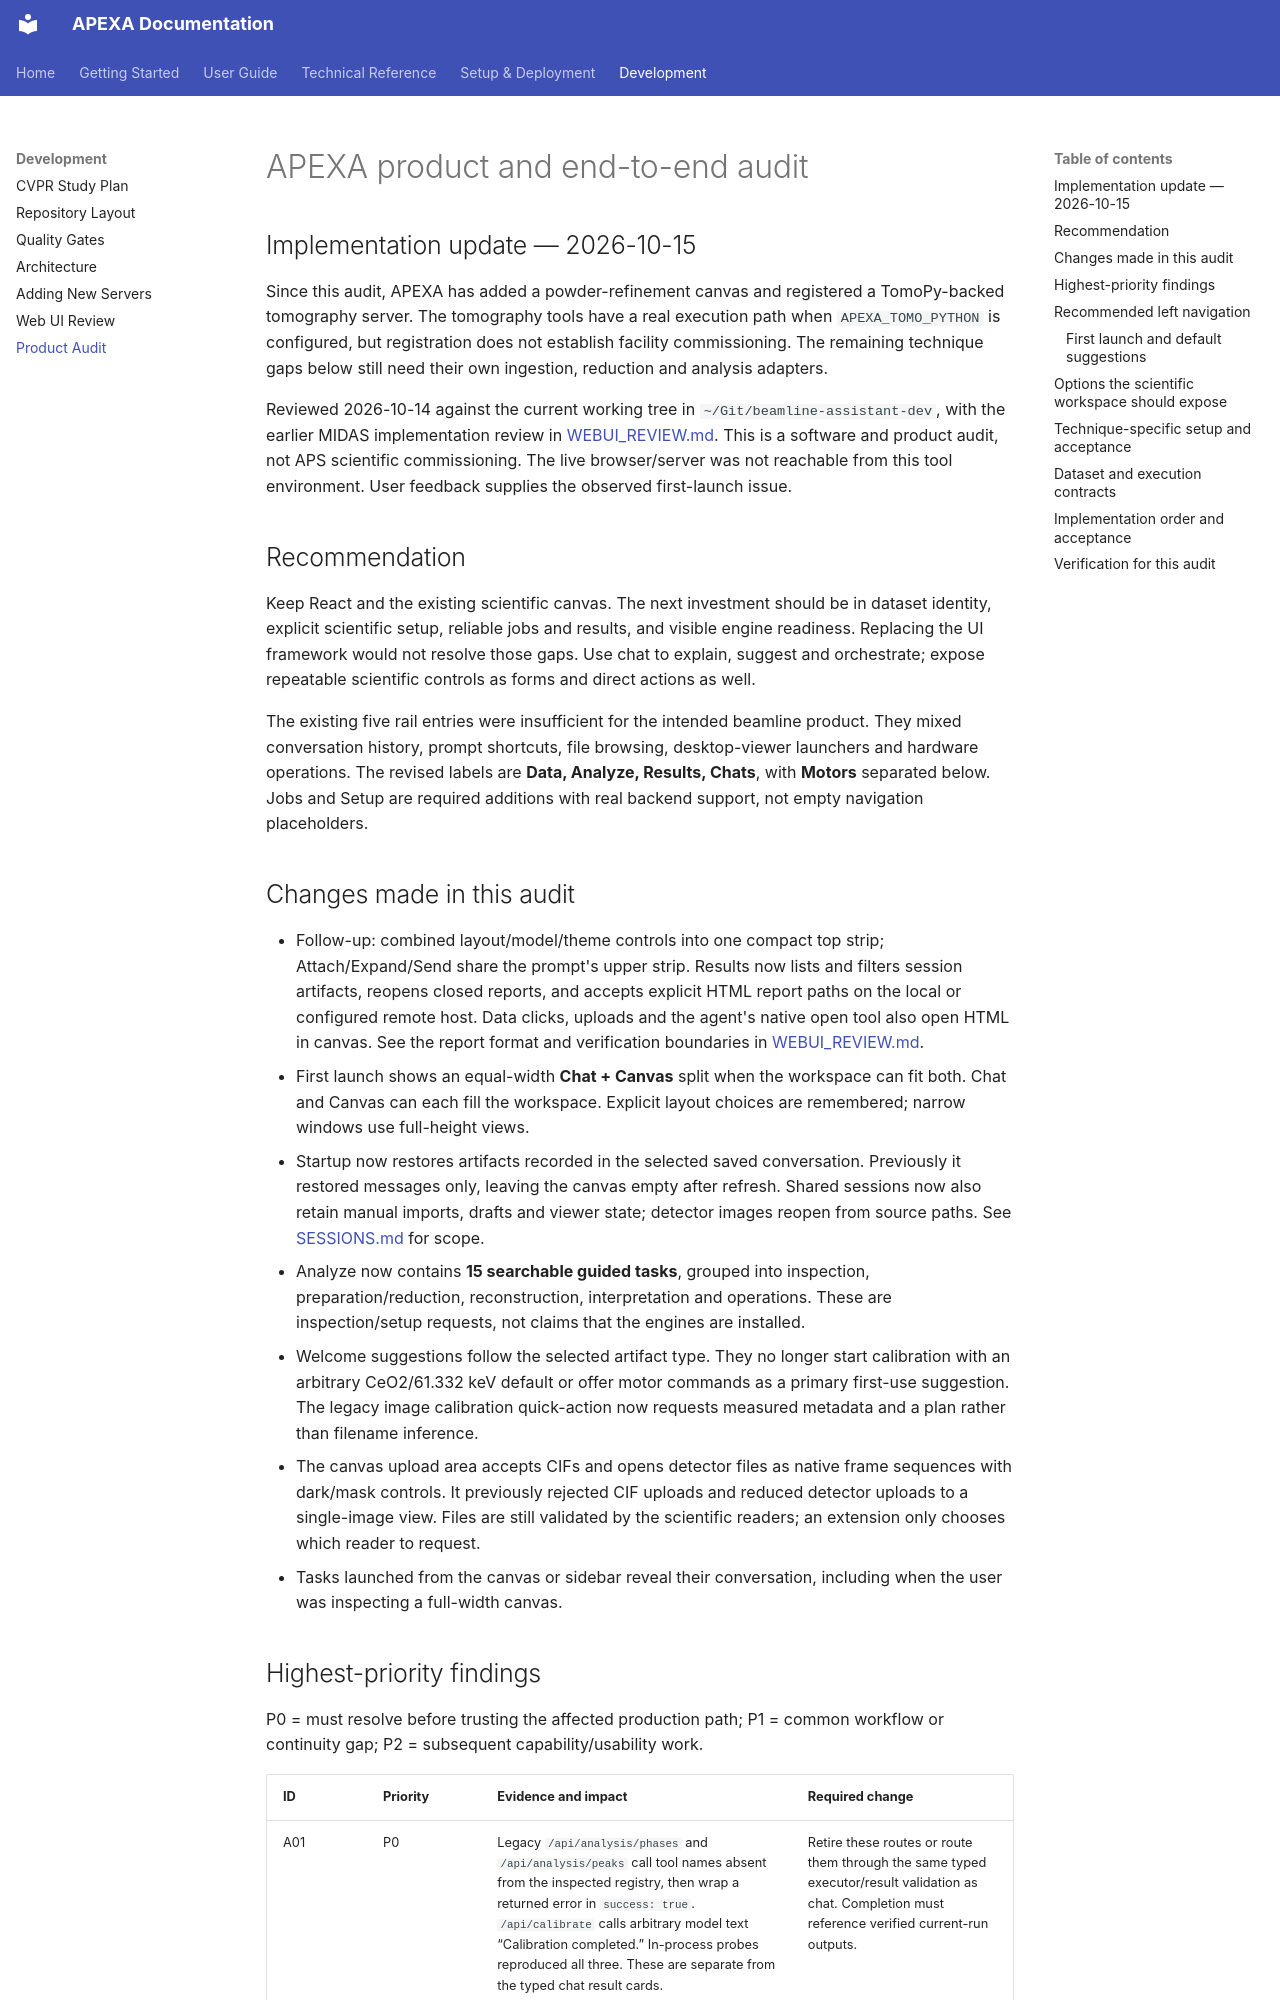

repository: AdvancedPhotonSource/APEXA-APS-Beamline-Assistant · page: PRODUCT_AUDIT/index.html · generator: mkdocs

# APEXA product and end-to-end audit

## Implementation update — 2026-10-15

Since this audit, APEXA has added a powder-refinement canvas and registered a
TomoPy-backed tomography server. The tomography tools have a real execution path
when `APEXA_TOMO_PYTHON` is configured, but registration does not establish
facility commissioning. The remaining technique gaps below still need their own
ingestion, reduction and analysis adapters.

Reviewed 2026-10-14 against the current working tree in
`~/Git/beamline-assistant-dev`, with the earlier MIDAS implementation review in
[WEBUI_REVIEW.md](WEBUI_REVIEW.md). This is a software and product audit, not APS
scientific commissioning. The live browser/server was not reachable from this
tool environment. User feedback supplies the observed first-launch issue.

## Recommendation

Keep React and the existing scientific canvas. The next investment should be in
dataset identity, explicit scientific setup, reliable jobs and results, and
visible engine readiness. Replacing the UI framework would not resolve those
gaps. Use chat to explain, suggest and orchestrate; expose repeatable scientific
controls as forms and direct actions as well.

The existing five rail entries were insufficient for the intended beamline
product. They mixed conversation history, prompt shortcuts, file browsing,
desktop-viewer launchers and hardware operations. The revised labels are
**Data, Analyze, Results, Chats**, with **Motors** separated below. Jobs and Setup are required additions
with real backend support, not empty navigation placeholders.

## Changes made in this audit

- Follow-up: combined layout/model/theme controls into one compact top strip;
  Attach/Expand/Send share the prompt's upper strip. Results now lists and
  filters session artifacts, reopens closed reports, and accepts explicit HTML
  report paths on the local or configured remote host. Data clicks, uploads and
  the agent's native open tool also open HTML in canvas. See the report format
  and verification boundaries in [WEBUI_REVIEW.md](WEBUI_REVIEW.md).
- First launch shows an equal-width **Chat + Canvas** split when the workspace
  can fit both. Chat and Canvas can each fill the workspace. Explicit layout
  choices are remembered; narrow windows use full-height views.
- Startup now restores artifacts recorded in the selected saved conversation.
  Previously it restored messages only, leaving the canvas empty after refresh.
  Shared sessions now also retain manual imports, drafts and viewer state; detector
  images reopen from source paths. See [SESSIONS.md](SESSIONS.md) for scope.
- Analyze now contains **15 searchable guided tasks**, grouped into inspection,
  preparation/reduction, reconstruction, interpretation and operations. These
  are inspection/setup requests, not claims that the engines are installed.
- Welcome suggestions follow the selected artifact type. They no longer start
  calibration with an arbitrary CeO2/61.332 keV default or offer motor commands
  as a primary first-use suggestion. The legacy image calibration quick-action
  now requests measured metadata and a plan rather than filename inference.
- The canvas upload area accepts CIFs and opens detector files as native frame
  sequences with dark/mask controls. It previously rejected CIF uploads and
  reduced detector uploads to a single-image view. Files are still validated by
  the scientific readers; an extension only chooses which reader to request.
- Tasks launched from the canvas or sidebar reveal their conversation, including
  when the user was inspecting a full-width canvas.
